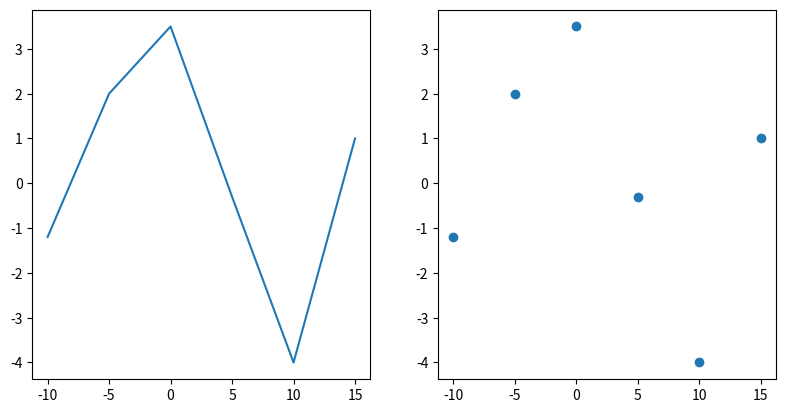
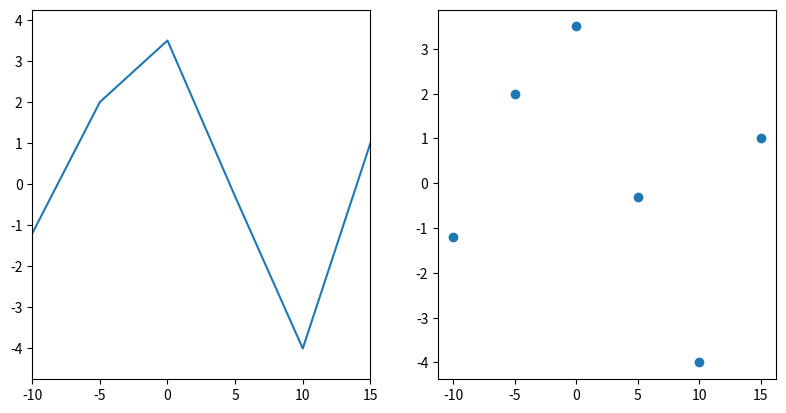
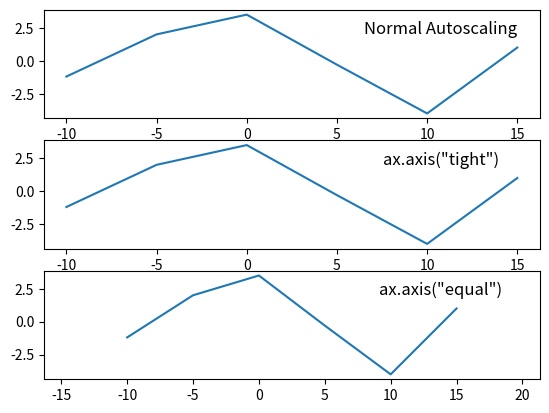
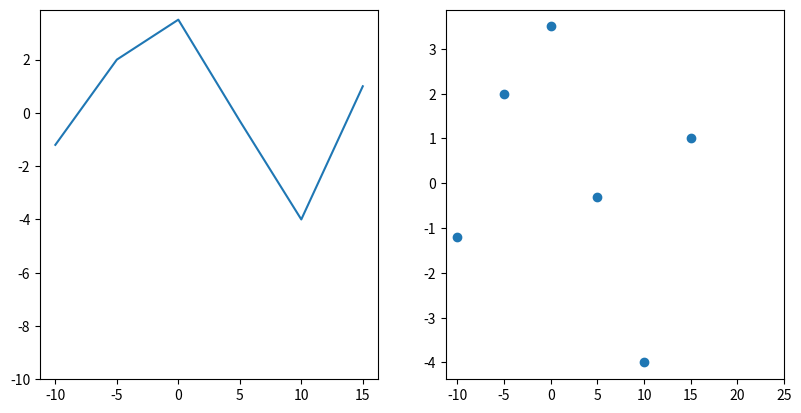
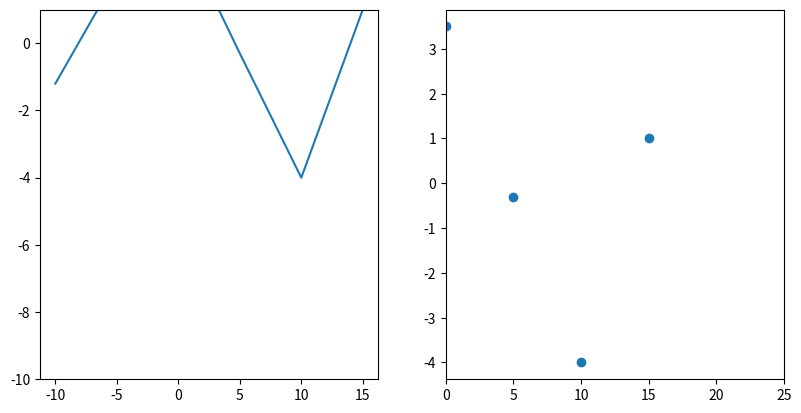
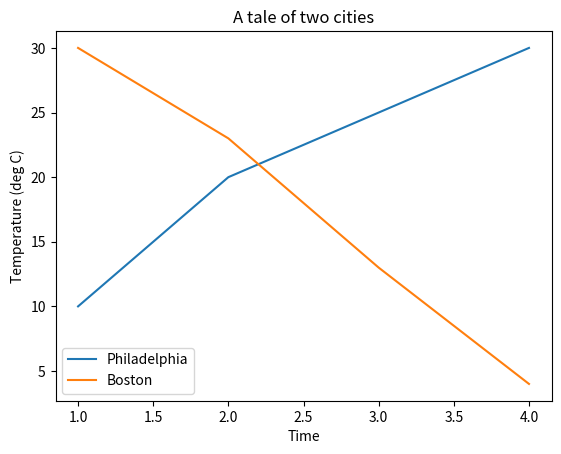
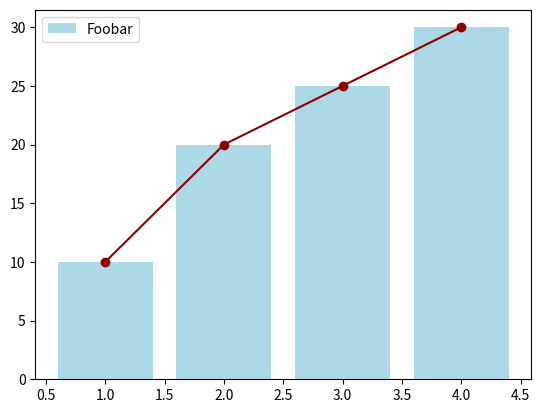
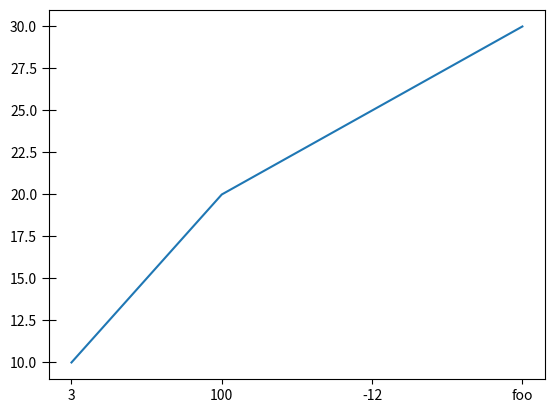
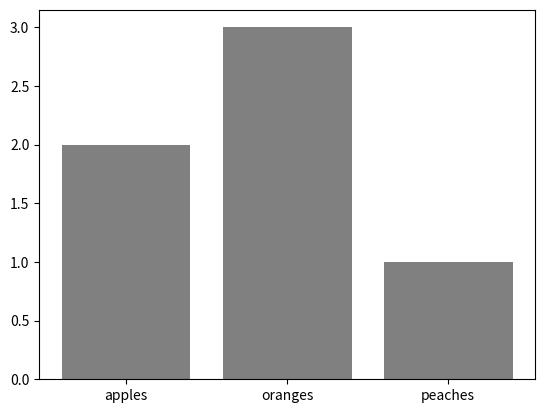
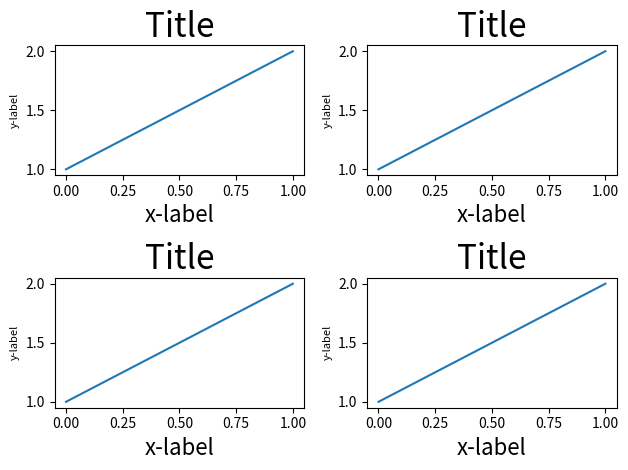
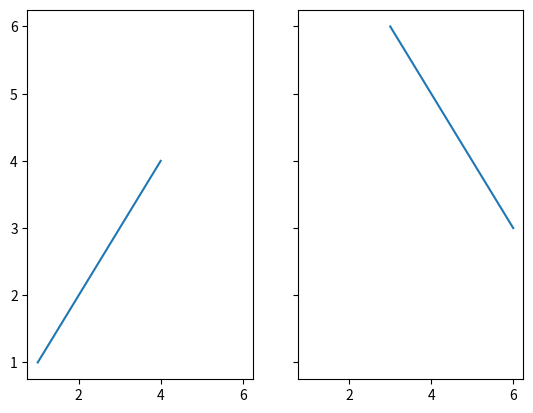
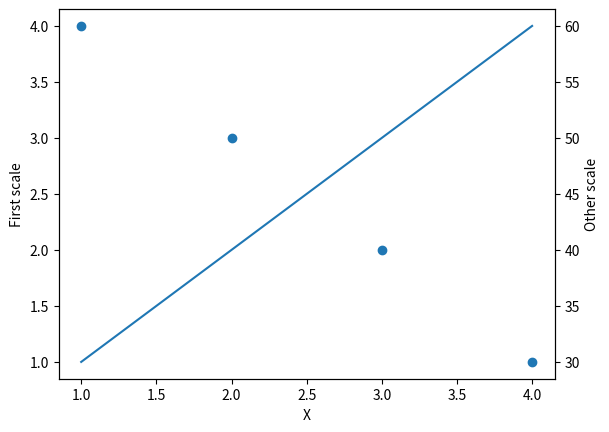
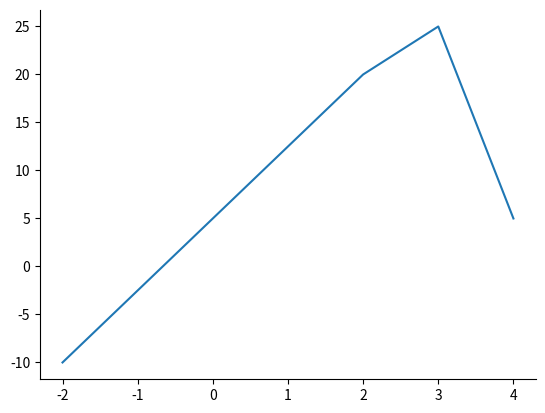

The matplotlib source for these figures, in order:
# Import conventions we'll be using here. See Part 1
import matplotlib
# matplotlib.use('nbagg')
import matplotlib.pyplot as plt
import numpy as np

fig, (ax1, ax2) = plt.subplots(nrows=1, ncols=2, figsize=plt.figaspect(0.5))

ax1.plot([-10, -5, 0, 5, 10, 15], [-1.2, 2, 3.5, -0.3, -4, 1])
ax2.scatter([-10, -5, 0, 5, 10, 15], [-1.2, 2, 3.5, -0.3, -4, 1])

plt.show()

fig, (ax1, ax2) = plt.subplots(1, 2, figsize=plt.figaspect(0.5))

ax1.plot([-10, -5, 0, 5, 10, 15], [-1.2, 2, 3.5, -0.3, -4, 1])
ax2.scatter([-10, -5, 0, 5, 10, 15], [-1.2, 2, 3.5, -0.3, -4, 1])

ax1.margins(x=0.0, y=0.1) # 10% padding in the y-direction only
ax2.margins(0.05) # 5% padding in all directions

plt.show()

fig, axes = plt.subplots(nrows=3)

for ax in axes:
    ax.plot([-10, -5, 0, 5, 10, 15], [-1.2, 2, 3.5, -0.3, -4, 1])

axes[0].set_title('Normal Autoscaling', y=0.7, x=0.8)

axes[1].set_title('ax.axis("tight")', y=0.7, x=0.8)
axes[1].axis('tight')

axes[2].set_title('ax.axis("equal")', y=0.7, x=0.8)
axes[2].axis('equal')

plt.show()

# Good -- setting limits after plotting is done
fig, (ax1, ax2) = plt.subplots(1, 2, figsize=plt.figaspect(0.5))
ax1.plot([-10, -5, 0, 5, 10, 15], [-1.2, 2, 3.5, -0.3, -4, 1])
ax2.scatter([-10, -5, 0, 5, 10, 15], [-1.2, 2, 3.5, -0.3, -4, 1])
ax1.set_ylim(bottom=-10)
ax2.set_xlim(right=25)
plt.show()

# Bad -- Setting limits before plotting is done
fig, (ax1, ax2) = plt.subplots(1, 2, figsize=plt.figaspect(0.5))
ax1.set_ylim(bottom=-10)
ax2.set_xlim(right=25)
ax1.plot([-10, -5, 0, 5, 10, 15], [-1.2, 2, 3.5, -0.3, -4, 1])
ax2.scatter([-10, -5, 0, 5, 10, 15], [-1.2, 2, 3.5, -0.3, -4, 1])
plt.show()

fig, ax = plt.subplots()
ax.plot([1, 2, 3, 4], [10, 20, 25, 30], label='Philadelphia')
ax.plot([1, 2, 3, 4], [30, 23, 13, 4], label='Boston')
ax.set(ylabel='Temperature (deg C)', xlabel='Time', title='A tale of two cities')
ax.legend()
plt.show()

fig, ax = plt.subplots(1, 1)
ax.bar([1, 2, 3, 4], [10, 20, 25, 30], label="Foobar", align='center', color='lightblue')
ax.plot([1, 2, 3, 4], [10, 20, 25, 30], label="_nolegend_", marker='o', color='darkred')
ax.legend(loc='best')
plt.show()

import numpy as np
import matplotlib.pyplot as plt

t = np.linspace(0, 2 * np.pi, 150)
x1, y1 = np.cos(t), np.sin(t)
x2, y2 = 2 * x1, 2 * y1

colors = ['darkred', 'darkgreen']

# Try to plot the two circles, scale the axes as shown and add a legend
# Hint: it's easiest to combine `ax.axis(...)` and `ax.margins(...)` to scale the axes

%load solutions/4.1-legends_and_scaling.py

fig, ax = plt.subplots()
ax.plot([1, 2, 3, 4], [10, 20, 25, 30])

# Manually set ticks and tick labels *on the x-axis* (note ax.xaxis.set, not ax.set!)
ax.xaxis.set(ticks=range(1, 5), ticklabels=[3, 100, -12, "foo"]) 

# Make the y-ticks a bit longer and go both in and out...
ax.tick_params(axis='y', direction='inout', length=10)

plt.show()

data = [('apples', 2), ('oranges', 3), ('peaches', 1)]
fruit, value = zip(*data)

fig, ax = plt.subplots()
ax.bar(fruit, value, align='center', color='gray')
plt.show()

fig, axes = plt.subplots(2, 2, figsize=(9, 9))
fig.subplots_adjust(wspace=0.5, hspace=0.3,
                    left=0.125, right=0.9,
                    top=0.9,    bottom=0.1)
plt.show()

def example_plot(ax):
    ax.plot([1, 2])
    ax.set_xlabel('x-label', fontsize=16)
    ax.set_ylabel('y-label', fontsize=8)
    ax.set_title('Title', fontsize=24)

fig, ((ax1, ax2), (ax3, ax4)) = plt.subplots(nrows=2, ncols=2)
example_plot(ax1)
example_plot(ax2)
example_plot(ax3)
example_plot(ax4)

# Enable fig.tight_layout to compare...
fig.tight_layout()

plt.show()

fig, (ax1, ax2) = plt.subplots(1, 2, sharex=True, sharey=True)
ax1.plot([1, 2, 3, 4], [1, 2, 3, 4])
ax2.plot([3, 4, 5, 6], [6, 5, 4, 3])
plt.show()

fig, ax1 = plt.subplots(1, 1)
ax1.plot([1, 2, 3, 4], [1, 2, 3, 4])
ax2 = ax1.twinx()
ax2.scatter([1, 2, 3, 4], [60, 50, 40, 30])
ax1.set(xlabel='X', ylabel='First scale')
ax2.set(ylabel='Other scale')
plt.show()

fig, ax = plt.subplots()
ax.plot([-2, 2, 3, 4], [-10, 20, 25, 5])
ax.spines['top'].set_visible(False)
ax.xaxis.set_ticks_position('bottom')  # no ticklines at the top
ax.spines['right'].set_visible(False)
ax.yaxis.set_ticks_position('left')  # no ticklines on the right

# "outward"
# Move the two remaining spines "out" away from the plot by 10 points
#ax.spines['bottom'].set_position(('outward', 10))
#ax.spines['left'].set_position(('outward', 10))

# "data"
# Have the spines stay intersected at (0,0)
#ax.spines['bottom'].set_position(('data', 0))
#ax.spines['left'].set_position(('data', 0))

# "axes"
# Have the two remaining spines placed at a fraction of the axes
#ax.spines['bottom'].set_position(('axes', 0.75))
#ax.spines['left'].set_position(('axes', 0.3))

plt.show()

import matplotlib.pyplot as plt
import numpy as np

# Try to reproduce the figure shown in images/exercise_4.2.png
# This one is a bit trickier!

# Here's the data...
data = [('dogs', 4, 4), ('frogs', -3, 1), ('cats', 1, 5), ('goldfish', -2, 2)]
animals, friendliness, popularity = zip(*data)

%load solutions/4.2-spines_ticks_and_subplot_spacing.py